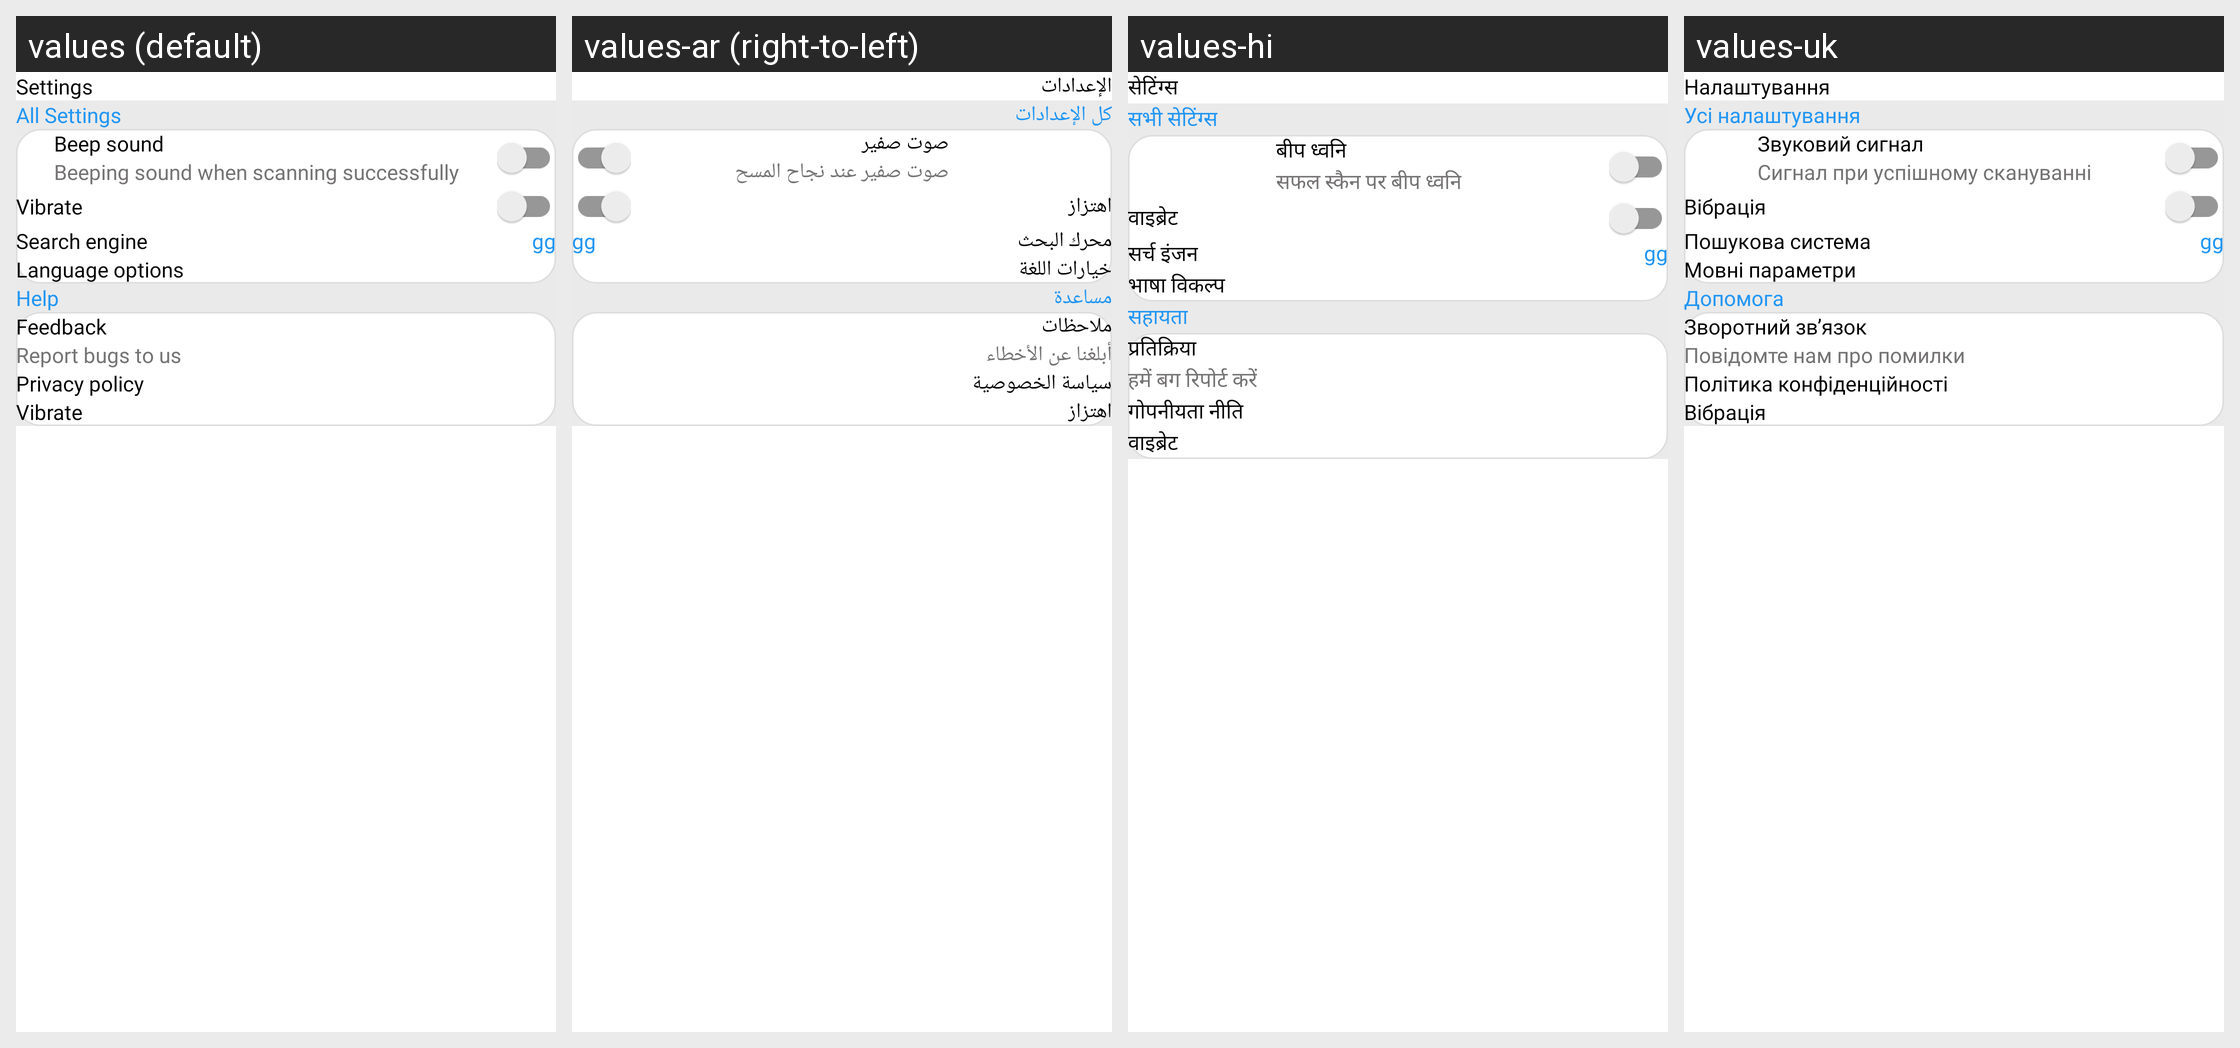

Strings drawn on this Android screen and how each of the app's shown locales translates them:
Android screen res/layout/fragment_setting.xml rendered under 4 locales, left to right: values (default), values-ar (right-to-left), values-hi, values-uk. Device: Nexus 5 (rendered at 1080×1920; each locale shown at half size, 540×960, under a caption strip naming it); theme Theme.QRCode2025.
Other locales in the repository, not shown: values-de-rDE, values-es, values-fr, values-it, values-ja, values-ko, values-nl, values-pl, values-pt, values-ru, values-vi, values-zh.
Strings drawn on this screen, with the default value and each locale's value (text and hints the layout hard-codes, and strings that could not be matched under every locale, appear in the picture but are not listed):

settings
  values: Settings
  values-ar: الإعدادات
  values-hi: सेटिंग्स
  values-uk: Налаштування

all_settings
  values: All Settings
  values-ar: كل الإعدادات
  values-hi: सभी सेटिंग्स
  values-uk: Усі налаштування

beep_sound
  values: Beep sound
  values-ar: صوت صفير
  values-hi: बीप ध्वनि
  values-uk: Звуковий сигнал

beeping_sound_when_scanning_successfully
  values: Beeping sound when scanning successfully
  values-ar: صوت صفير عند نجاح المسح
  values-hi: सफल स्कैन पर बीप ध्वनि
  values-uk: Сигнал при успішному скануванні

vibrate
  values: Vibrate
  values-ar: اهتزاز
  values-hi: वाइब्रेट
  values-uk: Вібрація

search_engine
  values: Search engine
  values-ar: محرك البحث
  values-hi: सर्च इंजन
  values-uk: Пошукова система

language_options
  values: Language options
  values-ar: خيارات اللغة
  values-hi: भाषा विकल्प
  values-uk: Мовні параметри

help
  values: Help
  values-ar: مساعدة
  values-hi: सहायता
  values-uk: Допомога

feedback
  values: Feedback
  values-ar: ملاحظات
  values-hi: प्रतिक्रिया
  values-uk: Зворотний зв’язок

report_bugs_to_us
  values: Report bugs to us
  values-ar: أبلغنا عن الأخطاء
  values-hi: हमें बग रिपोर्ट करें
  values-uk: Повідомте нам про помилки

privacy_policy
  values: Privacy policy
  values-ar: سياسة الخصوصية
  values-hi: गोपनीयता नीति
  values-uk: Політика конфіденційності
